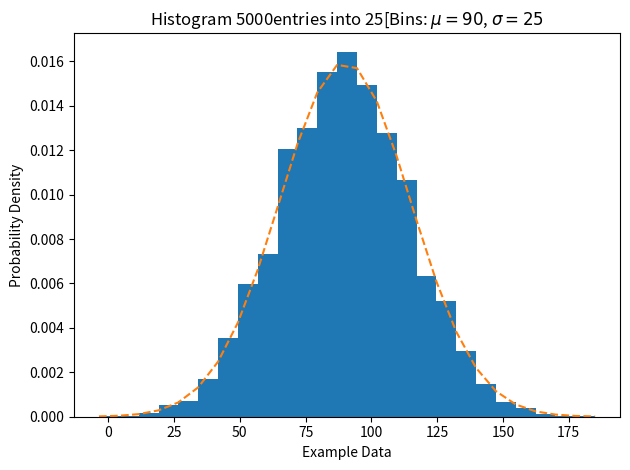

Write Python code to recreate this figure. (Note: this script raises an exception after producing the figure.)
import numpy as np
import matplotlib.mlab as mlab
import matplotlib.pyplot as plt
import scipy.stats as stats
np.random.seed(0)
mu = 90
sigma = 25
x= mu + sigma * np.random.randn(5000)
num_bins=25
fig,ax = plt.subplots()
n,bins,patches = ax.hist(x,num_bins,density=1)
y= stats.norm.pdf(bins,mu,sigma)
ax.plot(bins,y,'--')
ax.set_xlabel('Example Data')
ax.set_ylabel('Probability Density')
sTitle=r'Histogram ' + str(len(x)) + 'entries into ' + str(num_bins) + '[Bins: $\mu= ' + str(mu) + '$, $\sigma=' + str(sigma) + '$'
ax.set_title(sTitle)
fig.tight_layout()
sPathFig='C:/Users/<user> 10/Desktop/DS prac/Prac3/Output'
fig.savefig(sPathFig)
plt.show()
